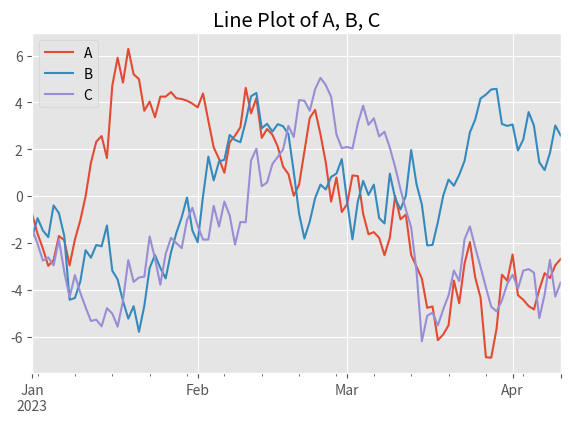

The script that saved this image:
import pandas as pd
import numpy as np
import matplotlib.pyplot as plt

# Create sample data
print("Creating sample data for visualization:")
dates = pd.date_range(start='2023-01-01', periods=100)
df = pd.DataFrame({
    'A': np.random.randn(100).cumsum(),
    'B': np.random.randn(100).cumsum(),
    'C': np.random.randn(100).cumsum(),
    'D': np.random.choice(['X', 'Y', 'Z'], 100)
}, index=dates)

print(df.head())

# # Set the plotting style
plt.style.use('ggplot')
plt.figure(figsize=(15, 15))

# 1. Line plot
print("\nGenerating visualizations...")
plt.subplot(3, 2, 1)
df[['A', 'B', 'C']].plot(title="Line Plot of A, B, C", ax=plt.gca())

plt.show()

# # 2. Bar plot
# plt.subplot(3, 2, 2)
# df[['A', 'B']].iloc[::10].plot.bar(title="Bar Plot (every 10th record)", ax=plt.gca())

# # 3. Histogram
# plt.subplot(3, 2, 3)
# df['A'].plot.hist(bins=20, alpha=0.5, title="Histogram of A", ax=plt.gca())

# # 4. Scatter plot
# plt.subplot(3, 2, 4)
# df.plot.scatter(x='A', y='B', c='C', cmap='viridis', 
#                 title="Scatter Plot A vs B (colored by C)", 
#                 ax=plt.gca())

# # 5. Box plot
# plt.subplot(3, 2, 5)
# df.boxplot(column=['A', 'B', 'C'], ax=plt.gca())
# plt.title("Box Plot")

# # 6. Area plot
# plt.subplot(3, 2, 6)
# df[['A', 'B', 'C']].iloc[::3].plot.area(alpha=0.4, title="Area Plot", ax=plt.gca())

# plt.tight_layout()
# plt.savefig('pandas_visualizations.png')
# print("All plots saved to 'pandas_visualizations.png'")

# # Additional visualization examples

# # 7. Create a grouped bar chart
# plt.figure(figsize=(10, 6))
# grouped = df.groupby('D').mean()
# grouped.plot.bar(title="Average Values by Category")
# plt.tight_layout()
# plt.savefig('grouped_bar.png')

# # 8. Create a pie chart
# plt.figure(figsize=(8, 8))
# category_counts = df['D'].value_counts()
# plt.pie(category_counts, labels=category_counts.index, autopct='%1.1f%%')
# plt.title("Distribution of Category D")
# plt.tight_layout()
# plt.savefig('pie_chart.png')

# print("Additional plots saved to 'grouped_bar.png' and 'pie_chart.png'")

# print("\nAll visualizations complete!")
